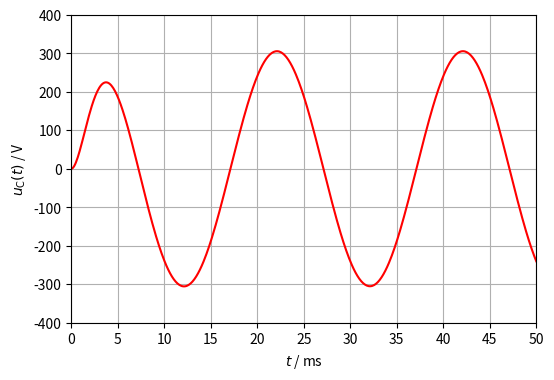

Source code (Python):
import numpy as np
import sympy
import matplotlib.pyplot as plt

sympy.init_printing(use_unicode=True)

s = sympy.symbols('s')
t = sympy.symbols('t', positive=True)
a = sympy.sqrt(2)*110_000_000
b = 100*sympy.pi

uCs = a*s/((s**2 + 1000*s + 500_000) * (s**2 + b**2))

uCt = sympy.inverse_laplace_transform(uCs, s, t, simplify=True)
print(f'uC(t) = {uCt}')

uCt_num = sympy.lambdify(t, uCt, 'numpy')
t = np.linspace(0, 0.05, 500)

fig, ax = plt.subplots(figsize=(6, 4))
ax.set_xlim(0, 50)
ax.set_xticks(np.arange(0, 50.1, 5))
ax.set_ylim(-400, 400)
yticks = np.arange(-400, 401, 100)
ax.set_yticks(yticks, [f'{tick:.0f}' for tick in yticks])
ax.grid()
ax.set_ylabel(r'$u_{\mathrm{C}}(t)$ / V')
ax.set_xlabel(r'$t$ / ms')
ax.plot(t*1000, uCt_num(t), 'red')
plt.show()
